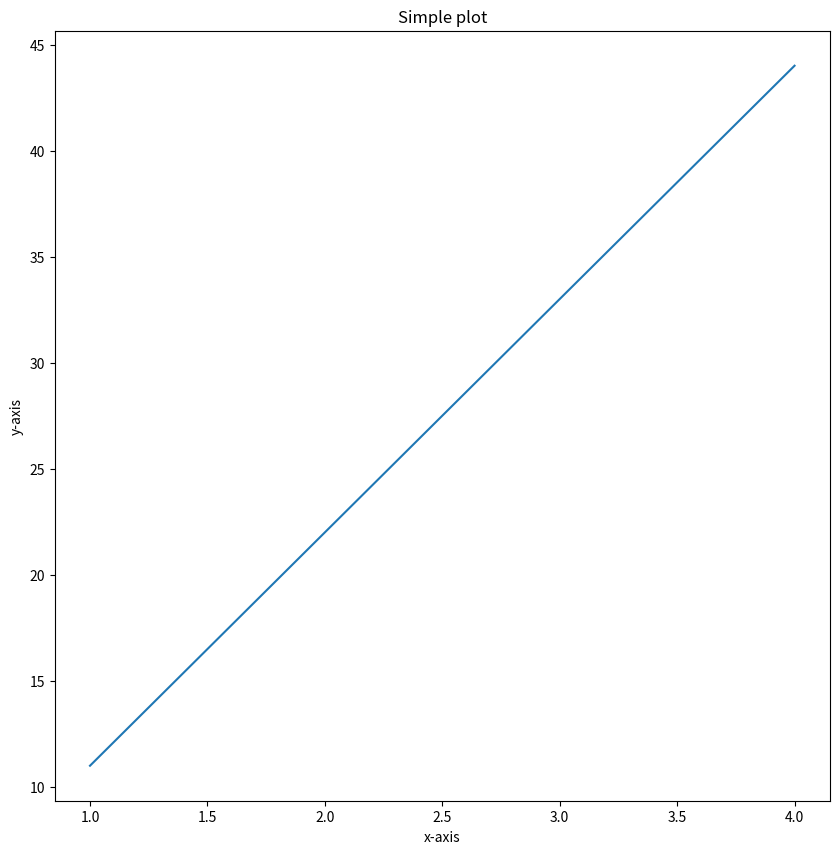

Recreate this plot in Python.
# 0. import matplot library
import matplotlib.pyplot as plt

# 1.import data
x=[1,2,3,4]
y=[11,22,33,44]

#2.setup plot
fig,ax=plt.subplots(figsize=(10,10)) #dimension of figsize

#3.plot data
ax.plot(x,y);

#4.customize plot
ax.set(title="Simple plot",xlabel="x-axis",ylabel="y-axis")

#5.save and show
fig.savefig("sampleplot.png")
